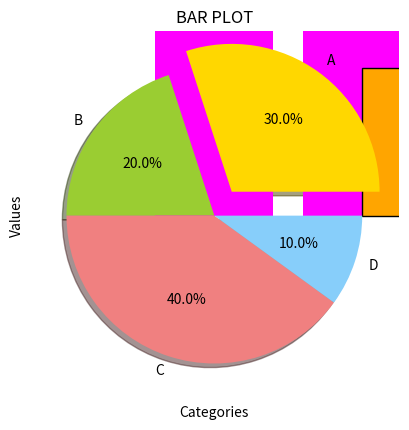

Reproduce this figure in Python.
import matplotlib.pyplot as plt

categories = ['A','B','C','D','E']
values = [5,7,3,8,6]

##Create Bar Plot
plt.bar(categories,values, color='magenta')
plt.xlabel('Categories')
plt.ylabel('Values')
plt.title('BAR PLOT')

#Histogram
data = [1, 2, 2, 3, 3, 3, 4, 4, 4, 4, 5, 5, 5, 5, 5]
plt.hist(data,bins=5,color='orange', edgecolor='black' )

plt.show()

#Create a Scatter plot
x = [1, 2, 3, 4, 5]
y = [2, 3, 4, 5, 6]
plt.scatter(x,y, color='blue', marker='x')
plt.show()

###Pipe Charts

labels =['A', 'B', 'C', 'D']
sizes =[30,20,40,10]
colors = ['gold','yellowgreen', 'lightcoral', 'lightskyblue']
explode=(0.2,0,0,0)
#create a pie chart

plt.pie(sizes,explode=explode,labels=labels,colors=colors, autopct="%1.1f%%",shadow=True)
plt.show()